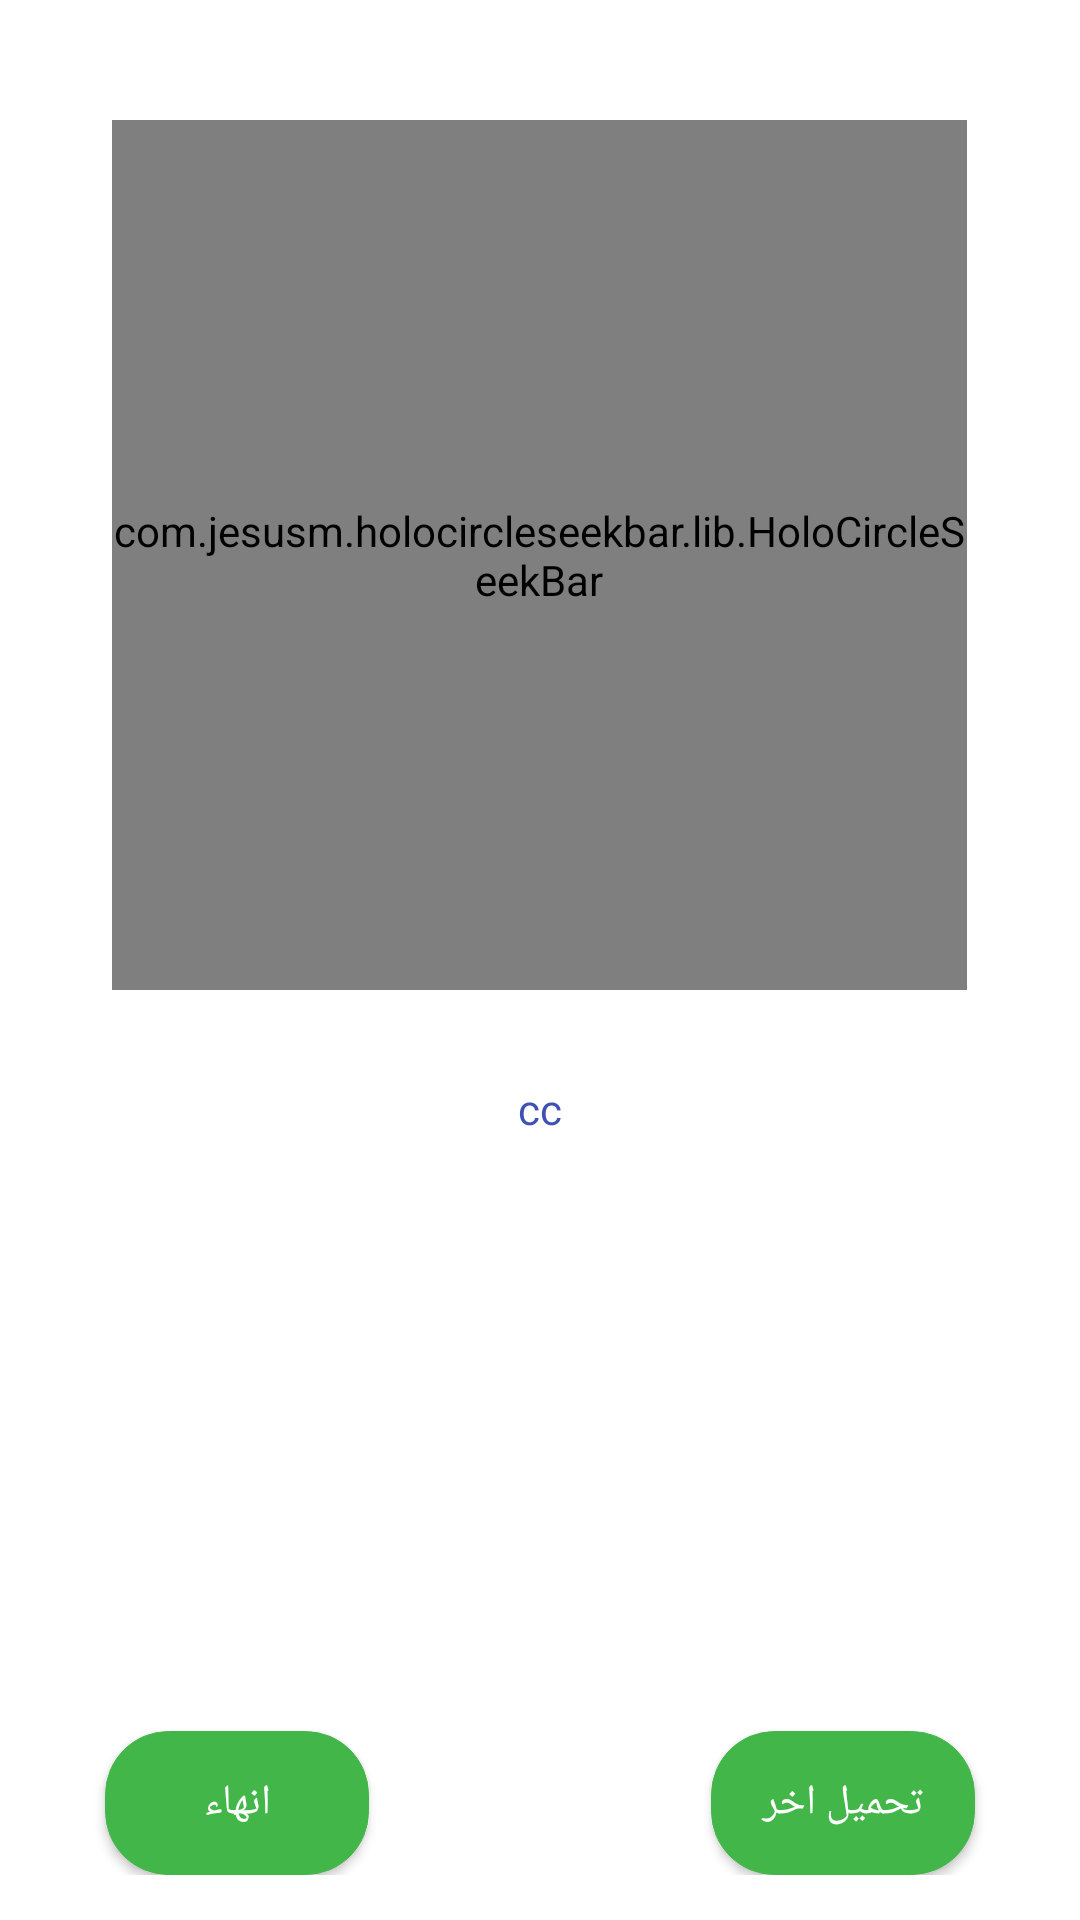

Reconstruct the res/layout file that produces this screen, plus the resources it refers to.
<!-- AndroidManifest.xml: application theme AppTheme -->
<!-- res/layout/activity_product_load_result__retailer.xml -->
<?xml version="1.0" encoding="utf-8"?>
<RelativeLayout xmlns:android="http://schemas.android.com/apk/res/android"
    xmlns:app="http://schemas.android.com/apk/res-auto"
    xmlns:tools="http://schemas.android.com/tools"
    android:layout_width="match_parent"
    android:layout_height="match_parent"
    android:background="#fff"
    tools:context="com.nfc.connect.nfc.Farm.ProductLoadResult_FarmActivity">
    <com.jesusm.holocircleseekbar.lib.HoloCircleSeekBar
        android:layout_marginTop="40dp"
        android:id="@+id/pp1"
        android:layout_width="285dp"
        android:layout_height="290dp"
        android:layout_centerHorizontal="true"
        app:max="1000"



        app:pointer_size="20dp"

        app:pointer_color="#ff3333"
        app:pointer_halo_color="#b9e6ea"

        app:text_color="@color/colorAccent"
        app:text_size="65sp"
        app:wheel_active_color="#ffff00"
        app:wheel_unactive_color="#f1d5e6"

        />
    <TextView
        android:text="cc"
android:gravity="center"
        android:textColor="@color/colorPrimary"
        android:layout_marginTop="30dp"
        android:id="@+id/download"
        android:layout_below="@+id/pp1"
        android:layout_width="match_parent"
        android:layout_height="wrap_content" />
    <RelativeLayout
        android:orientation="horizontal"
        android:layout_marginRight="15dp"
        android:layout_marginLeft="15dp"
        android:layout_marginBottom="15dp"
        android:layout_alignParentBottom="true"
        android:layout_width="match_parent"
        android:layout_height="wrap_content">
        <Button


            android:layout_alignParentLeft="true"
            android:layout_marginLeft="20dp"
            android:layout_marginRight="20dp"
            android:text="انهاء"
            android:id="@+id/exit"
            android:textColor="#fff"
            android:layout_width="wrap_content"
            android:layout_height="wrap_content"
            android:background="@drawable/button_radius"/>
        <Button


            android:layout_alignParentRight="true"
            android:layout_marginLeft="20dp"
            android:layout_marginRight="20dp"
            android:text="تحميل اخر"
            android:id="@+id/another_load"
            android:textColor="#fff"
            android:layout_width="wrap_content"
            android:layout_height="wrap_content"
            android:background="@drawable/button_radius"/>
    </RelativeLayout>
</RelativeLayout>
<!-- resources referenced by this layout -->
<resources>
  <color name="colorAccent">#FF4081</color>
  <color name="colorPrimary">#3F51B5</color>
  <!-- drawable button_radius (drawable) -->
  <?xml version="1.0" encoding="utf-8"?>
  <selector xmlns:android="http://schemas.android.com/apk/res/android">
  
      <item>
  
          <layer-list>
  
              <item>
                  <shape android:shape="rectangle">
                      <padding
                          android:left="4dp"
                          android:top="4dp"
                          android:right="4dp"
                          android:bottom="4dp"
                          />
  
                      <gradient android:startColor="#43B649" android:endColor="#43B649" android:angle="270" />
                      <stroke android:width="1px" android:color="#43B649"  />
  
                      <corners android:radius="21dp" />
                  </shape>
              </item>
  
  
  
          </layer-list>
  
      </item>
  
  </selector>
  <style name="AppTheme" parent="Theme.AppCompat.Light.DarkActionBar">
          
          <item name="colorPrimary">@color/colorPrimary</item>
          <item name="colorPrimaryDark">@color/colorPrimaryDark</item>
          <item name="colorAccent">@color/colorAccent</item>
          
          
  
          
      </style>
  <color name="colorPrimaryDark">#303F9F</color>
</resources>
